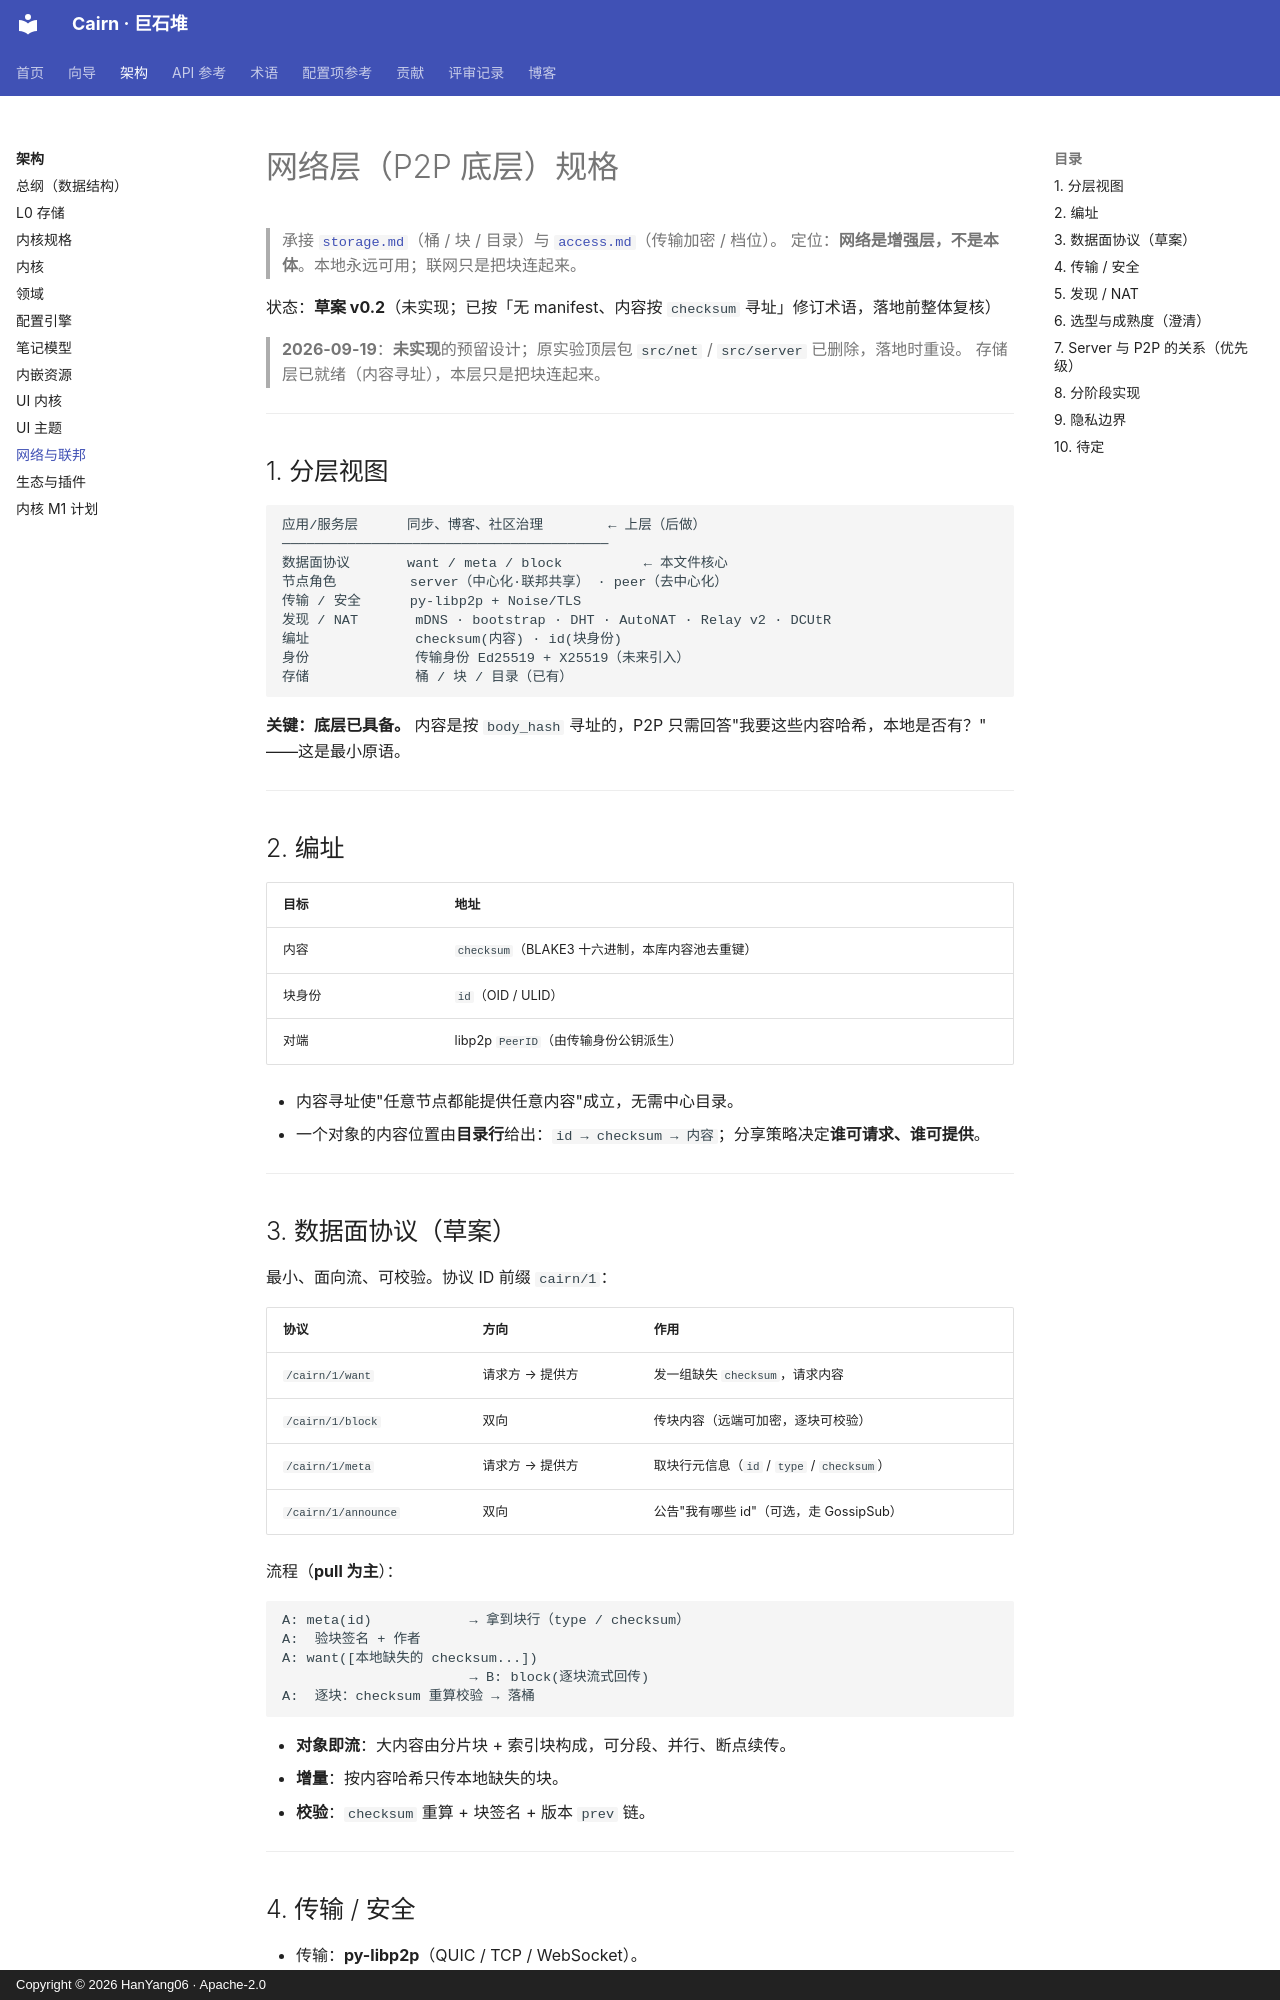

repository: HanYang06/cairn · page: architecture/network/index.html · generator: mkdocs · copyright: Copyright © 2026 HanYang06 · Apache-2.0

<!-- SPDX-FileCopyrightText: 2026 HanYang06 -->
<!-- SPDX-License-Identifier: Apache-2.0 -->

# 网络层（P2P 底层）规格

> 承接 [`storage.md`](./storage.md)（桶 / 块 / 目录）与 [`access.md`](./access.md)（传输加密 / 档位）。
> 定位：**网络是增强层，不是本体**。本地永远可用；联网只是把块连起来。

状态：**草案 v0.2**（未实现；已按「无 manifest、内容按 `checksum` 寻址」修订术语，落地前整体复核）

> **2026-09-19**：**未实现**的预留设计；原实验顶层包 `src/net` / `src/server` 已删除，落地时重设。
> 存储层已就绪（内容寻址），本层只是把块连起来。

---

## 1. 分层视图

```
应用/服务层      同步、博客、社区治理        ← 上层（后做）
────────────────────────────────────────
数据面协议       want / meta / block          ← 本文件核心
节点角色         server（中心化·联邦共享） · peer（去中心化）
传输 / 安全      py-libp2p + Noise/TLS
发现 / NAT       mDNS · bootstrap · DHT · AutoNAT · Relay v2 · DCUtR
编址             checksum(内容) · id(块身份)
身份             传输身份 Ed25519 + X25519（未来引入）
存储             桶 / 块 / 目录（已有）
```

**关键：底层已具备。** 内容是按 `body_hash` 寻址的，P2P 只需回答"我要这些内容哈希，本地是否有？"
——这是最小原语。

---

## 2. 编址

| 目标 | 地址 |
|---|---|
| 内容 | `checksum`（BLAKE3 十六进制，本库内容池去重键） |
| 块身份 | `id`（OID / ULID） |
| 对端 | libp2p `PeerID`（由传输身份公钥派生） |

- 内容寻址使"任意节点都能提供任意内容"成立，无需中心目录。
- 一个对象的内容位置由**目录行**给出：`id → checksum → 内容`；分享策略决定**谁可请求、谁可提供**。

---
